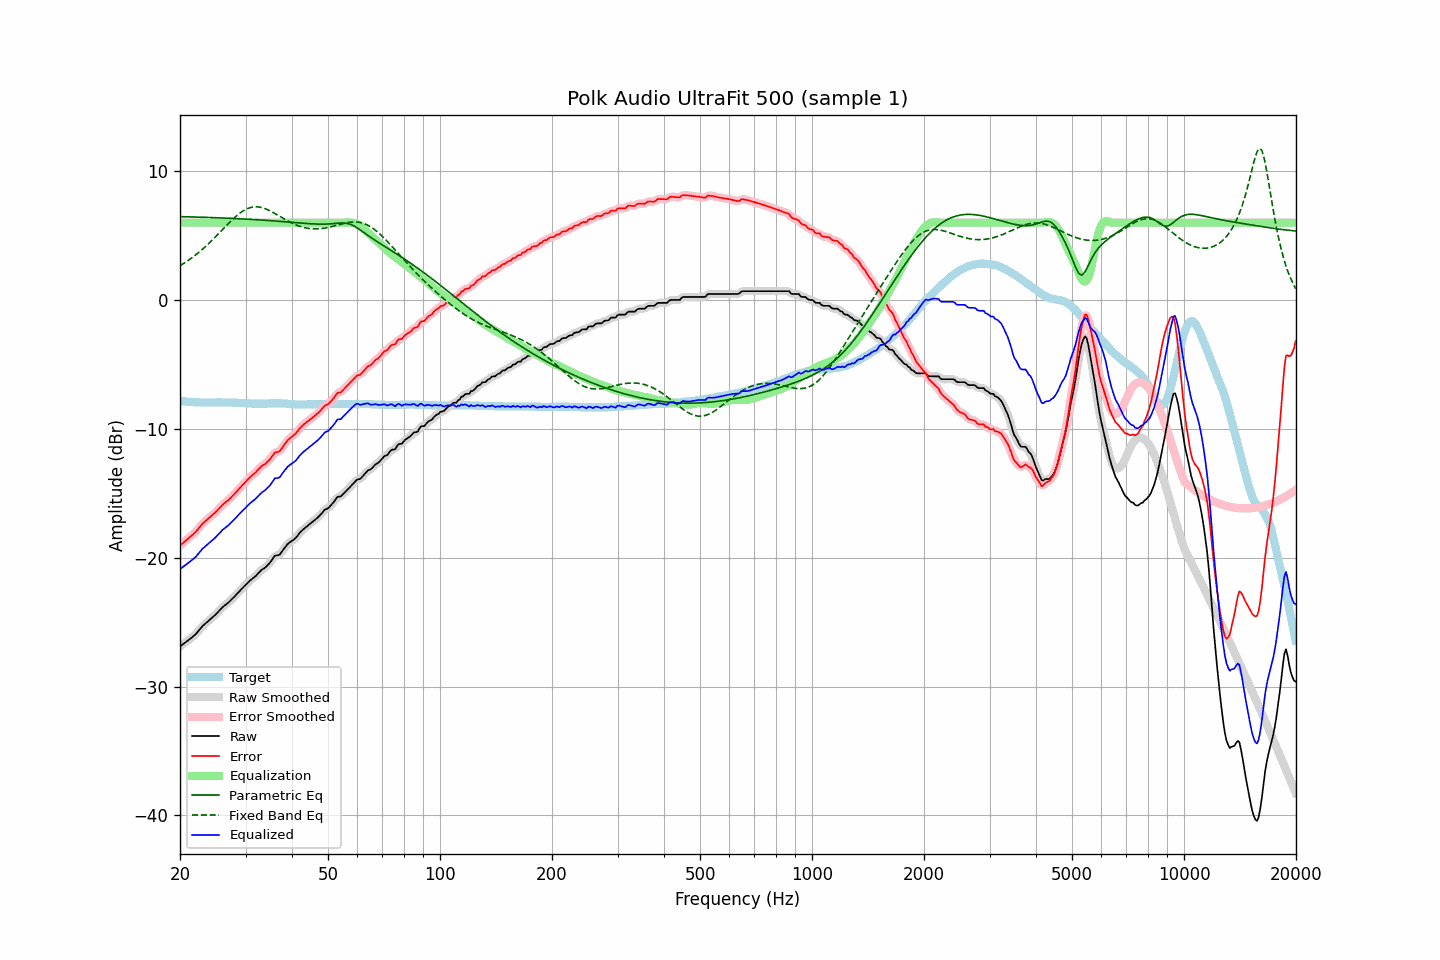

The file beside this chart, header and first rows:
frequency, raw, error, smoothed, error_smoothed, equalization, parametric_eq, fixed_band_eq, equalized_raw, equalized_smoothed, target
20.00, -26.88, -19.05, -26.88, -19.05, 6.00, 6.47, 2.66, -20.88, -20.88, -7.83
20.20, -26.79, -18.94, -26.79, -18.95, 6.00, 6.47, 2.74, -20.79, -20.79, -7.85
20.40, -26.70, -18.84, -26.70, -18.84, 6.00, 6.46, 2.81, -20.70, -20.70, -7.86
20.61, -26.61, -18.74, -26.61, -18.73, 6.00, 6.46, 2.90, -20.61, -20.61, -7.87
20.81, -26.51, -18.62, -26.51, -18.63, 6.00, 6.46, 2.98, -20.51, -20.51, -7.89
21.02, -26.42, -18.52, -26.42, -18.52, 6.00, 6.45, 3.06, -20.42, -20.42, -7.90
21.23, -26.32, -18.41, -26.32, -18.41, 6.00, 6.45, 3.15, -20.32, -20.32, -7.91
21.44, -26.22, -18.30, -26.23, -18.31, 6.00, 6.45, 3.24, -20.22, -20.23, -7.92
21.66, -26.13, -18.20, -26.13, -18.20, 6.00, 6.44, 3.33, -20.13, -20.13, -7.93
21.87, -26.02, -18.09, -26.02, -18.09, 6.00, 6.44, 3.43, -20.02, -20.02, -7.93
22.09, -25.90, -17.96, -25.90, -17.96, 6.00, 6.44, 3.52, -19.90, -19.90, -7.94
22.31, -25.75, -17.81, -25.76, -17.81, 6.00, 6.43, 3.63, -19.75, -19.76, -7.94
22.54, -25.61, -17.66, -25.60, -17.66, 6.00, 6.43, 3.73, -19.61, -19.60, -7.95
22.76, -25.45, -17.50, -25.45, -17.50, 6.00, 6.43, 3.83, -19.45, -19.45, -7.95
22.99, -25.30, -17.35, -25.32, -17.36, 6.00, 6.42, 3.94, -19.30, -19.32, -7.95
23.22, -25.19, -17.24, -25.19, -17.24, 6.00, 6.42, 4.05, -19.19, -19.19, -7.95
23.45, -25.08, -17.13, -25.08, -17.13, 6.00, 6.41, 4.17, -19.08, -19.08, -7.95
23.69, -24.98, -17.03, -24.97, -17.02, 6.00, 6.41, 4.28, -18.98, -18.97, -7.95
23.92, -24.86, -16.91, -24.87, -16.92, 6.00, 6.41, 4.40, -18.86, -18.87, -7.95
24.16, -24.76, -16.81, -24.76, -16.81, 6.00, 6.40, 4.52, -18.76, -18.76, -7.95
24.40, -24.65, -16.70, -24.65, -16.70, 6.00, 6.40, 4.64, -18.65, -18.65, -7.95
24.65, -24.54, -16.60, -24.55, -16.60, 6.00, 6.39, 4.77, -18.54, -18.55, -7.95
24.89, -24.43, -16.48, -24.43, -16.48, 6.00, 6.39, 4.89, -18.43, -18.43, -7.95
25.14, -24.30, -16.35, -24.30, -16.36, 6.00, 6.38, 5.02, -18.30, -18.30, -7.95
25.39, -24.16, -16.22, -24.17, -16.22, 6.00, 6.38, 5.15, -18.16, -18.17, -7.94
25.65, -24.03, -16.09, -24.03, -16.09, 6.00, 6.37, 5.28, -18.03, -18.03, -7.94
25.91, -23.90, -15.95, -23.90, -15.96, 6.00, 6.37, 5.41, -17.90, -17.90, -7.95
26.16, -23.78, -15.83, -23.79, -15.84, 6.00, 6.36, 5.54, -17.78, -17.79, -7.95
26.43, -23.69, -15.74, -23.68, -15.73, 6.00, 6.36, 5.67, -17.69, -17.68, -7.95
26.69, -23.58, -15.63, -23.59, -15.64, 6.00, 6.35, 5.80, -17.58, -17.59, -7.95
26.96, -23.49, -15.54, -23.49, -15.53, 6.00, 6.35, 5.93, -17.49, -17.49, -7.96
27.23, -23.38, -15.42, -23.37, -15.41, 6.00, 6.34, 6.05, -17.38, -17.37, -7.96
27.50, -23.24, -15.28, -23.25, -15.29, 6.00, 6.34, 6.17, -17.24, -17.25, -7.96
27.77, -23.12, -15.16, -23.12, -15.16, 6.00, 6.33, 6.29, -17.12, -17.12, -7.96
28.05, -23.00, -15.03, -23.00, -15.03, 6.00, 6.32, 6.41, -17.00, -17.00, -7.97
28.33, -22.86, -14.89, -22.87, -14.90, 6.00, 6.32, 6.52, -16.86, -16.87, -7.97
28.62, -22.74, -14.76, -22.74, -14.76, 6.00, 6.31, 6.62, -16.74, -16.74, -7.98
28.90, -22.60, -14.62, -22.60, -14.62, 6.00, 6.31, 6.72, -16.60, -16.60, -7.98
29.19, -22.47, -14.48, -22.47, -14.48, 6.00, 6.30, 6.81, -16.47, -16.47, -7.99
29.48, -22.34, -14.34, -22.34, -14.35, 6.00, 6.29, 6.89, -16.34, -16.34, -8.00
29.78, -22.21, -14.22, -22.22, -14.21, 6.00, 6.29, 6.97, -16.21, -16.22, -8.00
30.08, -22.10, -14.09, -22.09, -14.08, 6.00, 6.28, 7.03, -16.10, -16.09, -8.01
30.38, -21.97, -13.95, -21.97, -13.95, 6.00, 6.27, 7.09, -15.97, -15.97, -8.02
30.68, -21.84, -13.82, -21.84, -13.82, 6.00, 6.26, 7.14, -15.84, -15.84, -8.02
30.99, -21.73, -13.70, -21.73, -13.70, 6.00, 6.26, 7.18, -15.73, -15.73, -8.03
31.30, -21.63, -13.59, -21.63, -13.59, 6.00, 6.25, 7.20, -15.63, -15.63, -8.04
31.61, -21.53, -13.49, -21.53, -13.49, 6.00, 6.24, 7.22, -15.53, -15.53, -8.04
31.93, -21.44, -13.39, -21.42, -13.38, 6.00, 6.23, 7.23, -15.44, -15.42, -8.05
32.24, -21.30, -13.25, -21.30, -13.25, 6.00, 6.23, 7.23, -15.30, -15.30, -8.05
32.57, -21.17, -13.12, -21.17, -13.12, 6.00, 6.22, 7.21, -15.17, -15.17, -8.05
32.89, -21.03, -12.98, -21.04, -12.99, 6.00, 6.21, 7.19, -15.03, -15.04, -8.05
33.22, -20.92, -12.87, -20.93, -12.88, 6.00, 6.20, 7.16, -14.92, -14.93, -8.05
33.55, -20.84, -12.79, -20.84, -12.80, 6.00, 6.19, 7.13, -14.84, -14.84, -8.05
33.89, -20.76, -12.72, -20.75, -12.71, 6.00, 6.19, 7.08, -14.76, -14.75, -8.04
34.23, -20.64, -12.60, -20.65, -12.61, 6.00, 6.18, 7.03, -14.64, -14.65, -8.04
34.57, -20.51, -12.48, -20.52, -12.49, 6.00, 6.17, 6.98, -14.51, -14.52, -8.03
34.92, -20.38, -12.36, -20.37, -12.34, 6.00, 6.16, 6.92, -14.38, -14.37, -8.02
35.27, -20.21, -12.19, -20.19, -12.17, 6.00, 6.15, 6.85, -14.21, -14.19, -8.02
35.62, -20.02, -12.01, -20.02, -12.00, 6.00, 6.14, 6.78, -14.02, -14.02, -8.02
35.97, -19.84, -11.82, -19.89, -11.88, 6.00, 6.13, 6.71, -13.84, -13.89, -8.02
... 635 more rows
